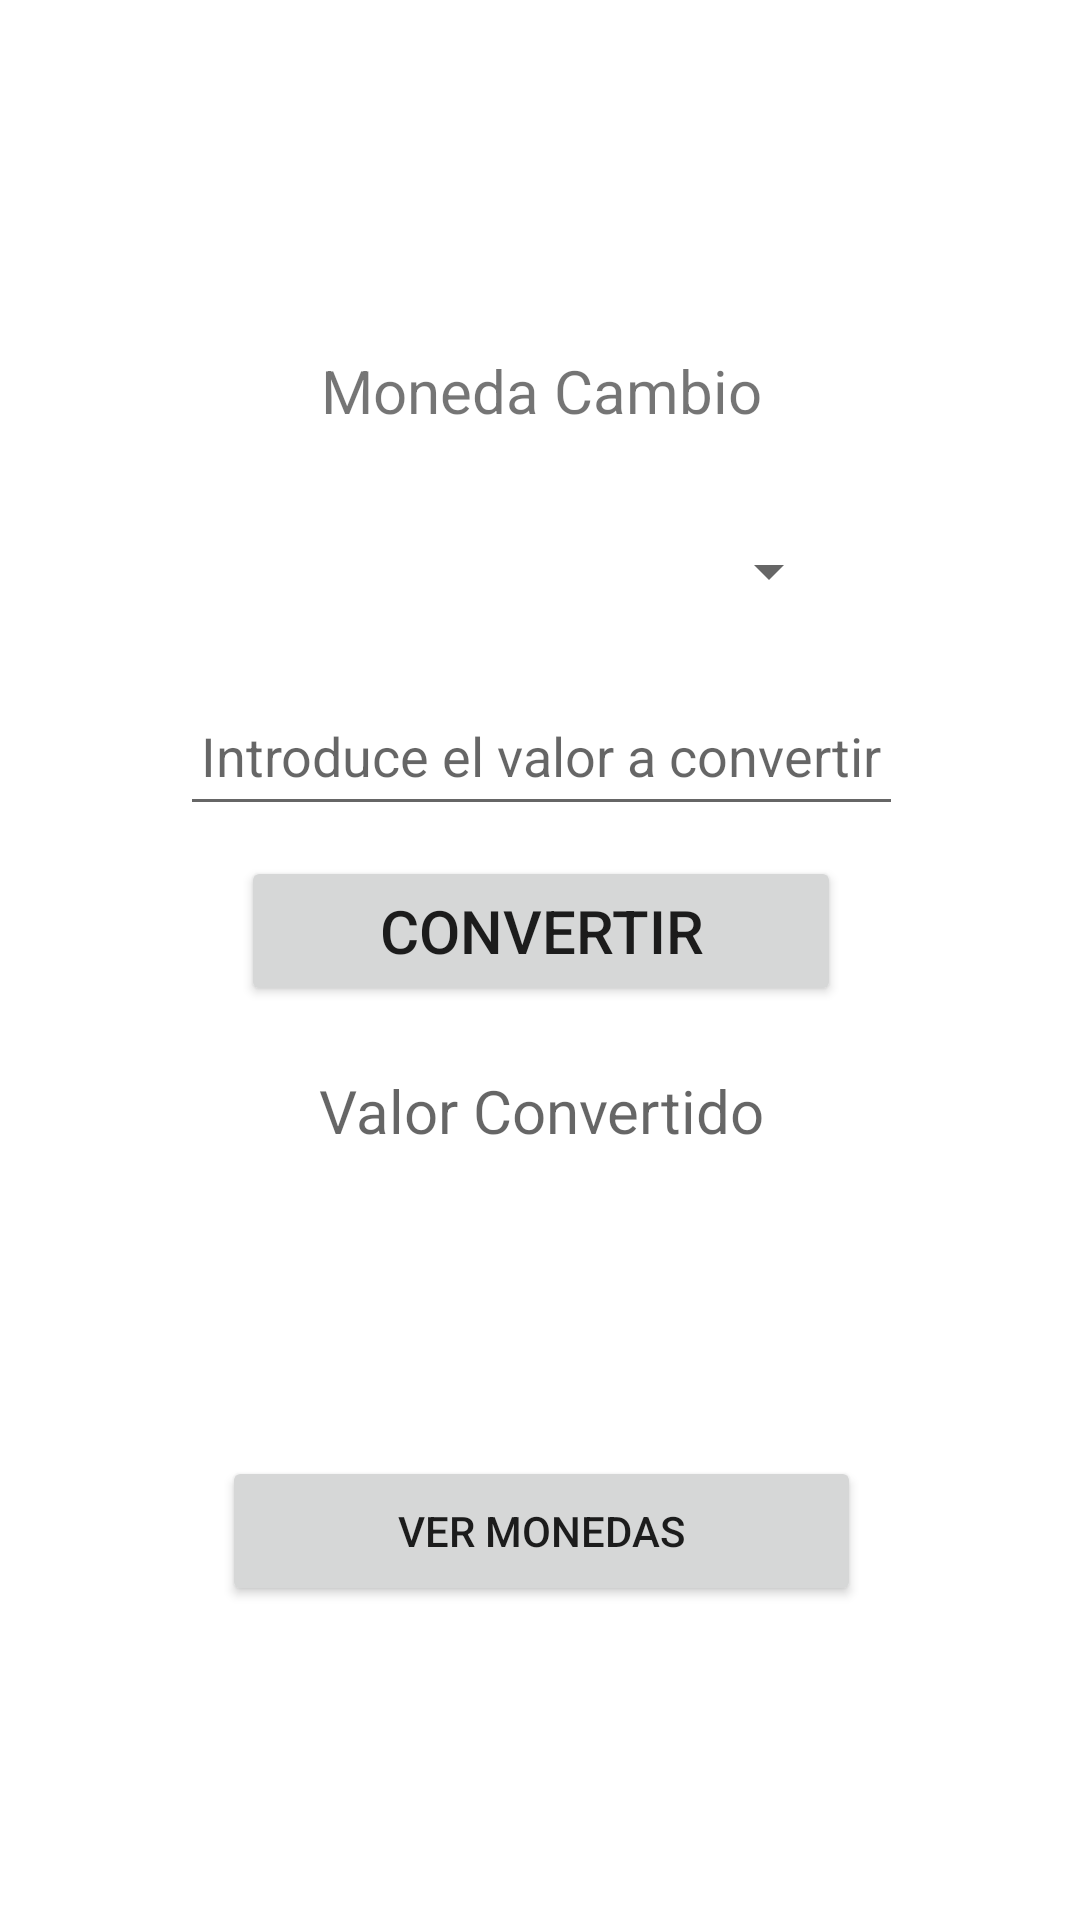

Reconstruct the res/layout file that produces this screen, plus the resources it refers to.
<!-- AndroidManifest.xml: application theme Theme.ConversorMonedaInternet -->
<!-- res/layout/activity_main.xml -->
<?xml version="1.0" encoding="utf-8"?>
<androidx.constraintlayout.widget.ConstraintLayout xmlns:android="http://schemas.android.com/apk/res/android"
    xmlns:app="http://schemas.android.com/apk/res-auto"
    xmlns:tools="http://schemas.android.com/tools"
    android:layout_width="match_parent"
    android:layout_height="match_parent"
    tools:context=".MainActivity">

    <LinearLayout
        android:layout_width="363dp"
        android:layout_height="720dp"
        android:layout_marginStart="16dp"
        android:layout_marginTop="16dp"
        android:layout_marginEnd="16dp"
        android:layout_marginBottom="16dp"
        android:gravity="center"
        android:orientation="vertical"
        app:layout_constraintBottom_toBottomOf="parent"
        app:layout_constraintEnd_toEndOf="parent"
        app:layout_constraintStart_toStartOf="parent"
        app:layout_constraintTop_toTopOf="parent">

        <TextView
            android:id="@+id/tvMonedaCambioCM"
            android:layout_width="200dp"
            android:layout_height="50dp"
            android:gravity="center|center_horizontal|center_vertical"
            android:text="@string/tvMonedaCambio"
            android:textAlignment="center"
            android:textSize="20sp" />

        <Space
            android:layout_width="match_parent"
            android:layout_height="10dp" />

        <Spinner
            android:id="@+id/spMonedaCambioCM"
            android:layout_width="200dp"
            android:layout_height="50dp"
            android:gravity="center|center_horizontal|center_vertical" />

        <Space
            android:layout_width="match_parent"
            android:layout_height="10dp" />

        <EditText
            android:id="@+id/etValorAConvertirCM"
            android:layout_width="241dp"
            android:layout_height="50dp"
            android:ems="10"
            android:gravity="center|center_horizontal"
            android:hint="@string/etValorAConvertir"
            android:inputType="numberDecimal" />

        <Space
            android:layout_width="match_parent"
            android:layout_height="10dp" />

        <Button
            android:id="@+id/bConvertirCM"
            android:layout_width="200dp"
            android:layout_height="50dp"
            android:onClick="convertirMoneda"
            android:text="@string/bConvertir"
            android:textSize="20sp" />

        <Space
            android:layout_width="match_parent"
            android:layout_height="10dp" />

        <TextView
            android:id="@+id/tvConvertidoCM"
            android:layout_width="200dp"
            android:layout_height="50dp"
            android:gravity="center|center_horizontal|center_vertical"
            android:hint="@string/tvConvertido"
            android:textAlignment="center"
            android:textSize="20sp" />

        <Space
            android:layout_width="match_parent"
            android:layout_height="90dp" />

        <Button
            android:id="@+id/bTodasMonedasCM"
            android:layout_width="213dp"
            android:layout_height="50dp"
            android:gravity="center|center_horizontal|center_vertical"
            android:onClick="MostrasTodas"
            android:text="@string/bTodasMonedasCM" />
    </LinearLayout>
</androidx.constraintlayout.widget.ConstraintLayout>
<!-- resources referenced by this layout -->
<resources>
  <string name="bConvertir">Convertir</string>
  <string name="bTodasMonedasCM">Ver Monedas</string>
  <string name="etValorAConvertir">Introduce el valor a convertir</string>
  <string name="tvConvertido">Valor Convertido</string>
  <string name="tvMonedaCambio">Moneda Cambio</string>
  <style name="Theme.ConversorMonedaInternet" parent="Theme.MaterialComponents.DayNight.DarkActionBar">
          
          <item name="colorPrimary">@color/purple_500</item>
          <item name="colorPrimaryVariant">@color/purple_700</item>
          <item name="colorOnPrimary">@color/white</item>
          
          <item name="colorSecondary">@color/teal_200</item>
          <item name="colorSecondaryVariant">@color/teal_700</item>
          <item name="colorOnSecondary">@color/black</item>
          
          <item name="android:statusBarColor" tools:targetApi="l">?attr/colorPrimaryVariant</item>
          
      </style>
  <!-- not gathered from this repository: default colours our renderer supplied (Android Studio template values) -->
  <color name="purple_500">#FF6200EE</color>
  <color name="purple_700">#FF3700B3</color>
  <color name="teal_200">#FF03DAC5</color>
  <color name="teal_700">#FF018786</color>
  <color name="black">#FF000000</color>
  <color name="white">#FFFFFFFF</color>
</resources>
